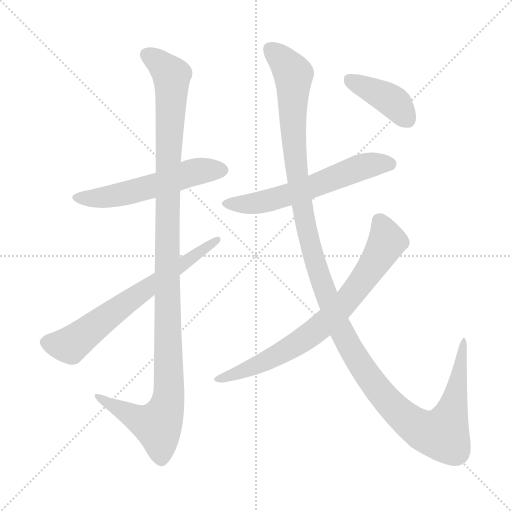
t = 0.00 s
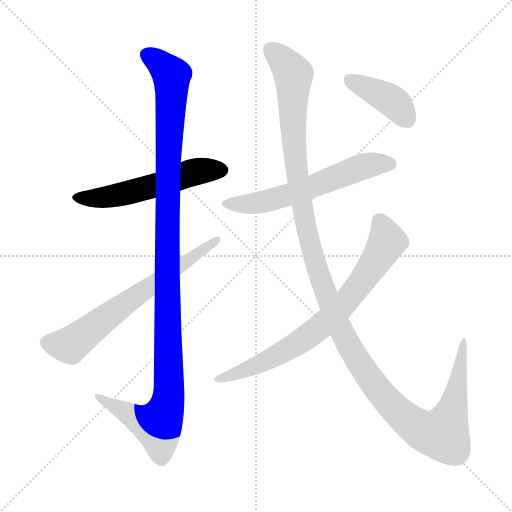
t = 1.39 s
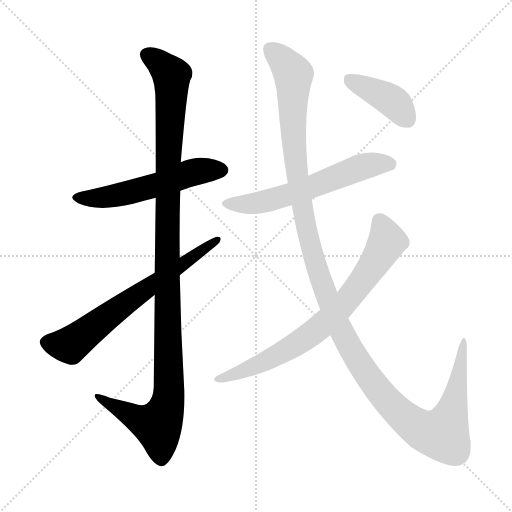
t = 2.78 s
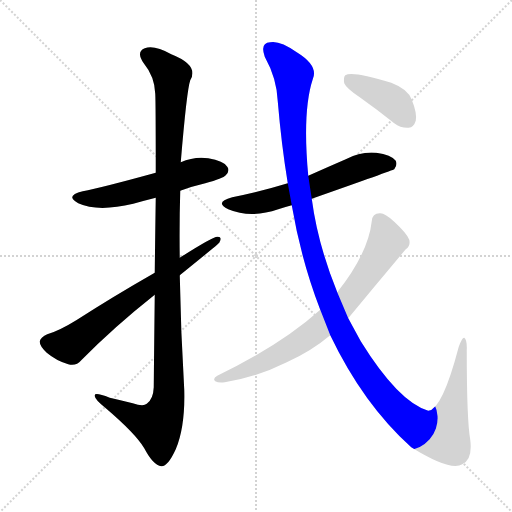
t = 4.18 s
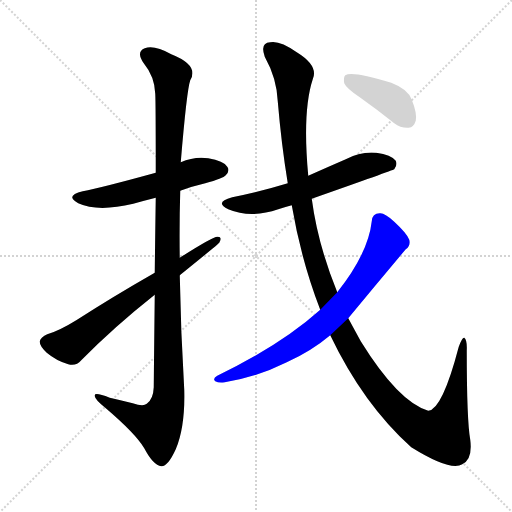
t = 5.57 s
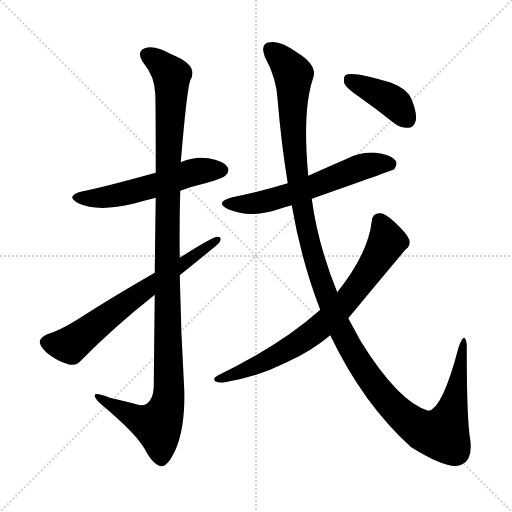
t = 6.96 s

The animated SVG that drew these frames (rendered in a browser with its animation timeline set to each time). Animation: 7 CSS @keyframes rules; one cycle of 6.96 s.

<svg version="1.1" viewBox="0 0 1024 1024" xmlns="http://www.w3.org/2000/svg">
  <g stroke="lightgray" stroke-dasharray="1,1" stroke-width="1" transform="scale(4, 4)">
    <line x1="0" y1="0" x2="256" y2="256"></line>
    <line x1="256" y1="0" x2="0" y2="256"></line>
    <line x1="128" y1="0" x2="128" y2="256"></line>
    <line x1="0" y1="128" x2="256" y2="128"></line>
  </g>
<g transform="scale(1, -1) translate(0, -900)">
   <style type="text/css">
    @keyframes keyframes0 {
      from {
       stroke: blue;
       stroke-dashoffset: 550;
       stroke-width: 128;
       }
       64% {
       animation-timing-function: step-end;
       stroke: blue;
       stroke-dashoffset: 0;
       stroke-width: 128;
       }
       to {
       stroke: black;
       stroke-width: 1024;
       }
       }
       #make-me-a-hanzi-animation-0 {
         animation: keyframes0 0.697591s both;
         animation-delay: 0.000000s;
         animation-timing-function: linear;
       }
    @keyframes keyframes1 {
      from {
       stroke: blue;
       stroke-dashoffset: 1157;
       stroke-width: 128;
       }
       79% {
       animation-timing-function: step-end;
       stroke: blue;
       stroke-dashoffset: 0;
       stroke-width: 128;
       }
       to {
       stroke: black;
       stroke-width: 1024;
       }
       }
       #make-me-a-hanzi-animation-1 {
         animation: keyframes1 1.191569s both;
         animation-delay: 0.697591s;
         animation-timing-function: linear;
       }
    @keyframes keyframes2 {
      from {
       stroke: blue;
       stroke-dashoffset: 666;
       stroke-width: 128;
       }
       68% {
       animation-timing-function: step-end;
       stroke: blue;
       stroke-dashoffset: 0;
       stroke-width: 128;
       }
       to {
       stroke: black;
       stroke-width: 1024;
       }
       }
       #make-me-a-hanzi-animation-2 {
         animation: keyframes2 0.791992s both;
         animation-delay: 1.889160s;
         animation-timing-function: linear;
       }
    @keyframes keyframes3 {
      from {
       stroke: blue;
       stroke-dashoffset: 596;
       stroke-width: 128;
       }
       66% {
       animation-timing-function: step-end;
       stroke: blue;
       stroke-dashoffset: 0;
       stroke-width: 128;
       }
       to {
       stroke: black;
       stroke-width: 1024;
       }
       }
       #make-me-a-hanzi-animation-3 {
         animation: keyframes3 0.735026s both;
         animation-delay: 2.681152s;
         animation-timing-function: linear;
       }
    @keyframes keyframes4 {
      from {
       stroke: blue;
       stroke-dashoffset: 1343;
       stroke-width: 128;
       }
       81% {
       animation-timing-function: step-end;
       stroke: blue;
       stroke-dashoffset: 0;
       stroke-width: 128;
       }
       to {
       stroke: black;
       stroke-width: 1024;
       }
       }
       #make-me-a-hanzi-animation-4 {
         animation: keyframes4 1.342936s both;
         animation-delay: 3.416178s;
         animation-timing-function: linear;
       }
    @keyframes keyframes5 {
      from {
       stroke: blue;
       stroke-dashoffset: 748;
       stroke-width: 128;
       }
       71% {
       animation-timing-function: step-end;
       stroke: blue;
       stroke-dashoffset: 0;
       stroke-width: 128;
       }
       to {
       stroke: black;
       stroke-width: 1024;
       }
       }
       #make-me-a-hanzi-animation-5 {
         animation: keyframes5 0.858724s both;
         animation-delay: 4.759115s;
         animation-timing-function: linear;
       }
    @keyframes keyframes6 {
      from {
       stroke: blue;
       stroke-dashoffset: 403;
       stroke-width: 128;
       }
       57% {
       animation-timing-function: step-end;
       stroke: blue;
       stroke-dashoffset: 0;
       stroke-width: 128;
       }
       to {
       stroke: black;
       stroke-width: 1024;
       }
       }
       #make-me-a-hanzi-animation-6 {
         animation: keyframes6 0.577962s both;
         animation-delay: 5.617839s;
         animation-timing-function: linear;
       }
</style>
<path d="M 360.5 518.5 Q 384.5 527.5 410.5 533.5 Q 446.5 543.5 451.5 549.5 Q 460.5 558.5 454.5 566.5 Q 447.5 578.5 416.5 583.5 Q 388.5 587.5 361.5 575.5 L 311.5 554.5 Q 202.5 524.5 165.5 517.5 Q 128.5 508.5 156.5 493.5 Q 195.5 475.5 266.5 492.5 Q 287.5 498.5 311.5 504.5 L 360.5 518.5 Z" fill="lightgray"></path> 
<path d="M 309.5 310.5 Q 308.5 228.5 307.5 125.5 Q 306.5 101.5 293.5 92.5 Q 286.5 86.5 265.5 93.5 Q 241.5 99.5 219.5 104.5 Q 186.5 117.5 189.5 107.5 Q 190.5 100.5 210.5 84.5 Q 271.5 32.5 288.5 3.5 Q 306.5 -30.5 322.5 -32.5 Q 335.5 -33.5 351.5 1.5 Q 370.5 46.5 368.5 120.5 Q 361.5 235.5 359.5 349.5 L 359.5 384.5 Q 358.5 451.5 360.5 518.5 L 361.5 575.5 Q 373.5 719.5 380.5 739.5 Q 398.5 769.5 342.5 791.5 Q 308.5 810.5 289.5 803.5 Q 271.5 796.5 287.5 773.5 Q 309.5 746.5 310.5 712.5 Q 311.5 696.5 311.5 554.5 L 311.5 504.5 Q 310.5 440.5 309.5 354.5 L 309.5 310.5 Z" fill="lightgray"></path> 
<path d="M 309.5 354.5 Q 225.5 306.5 152.5 259.5 Q 118.5 238.5 94.5 231.5 Q 81.5 225.5 79.5 217.5 Q 78.5 208.5 93.5 194.5 Q 112.5 178.5 136.5 171.5 Q 152.5 167.5 162.5 179.5 Q 228.5 246.5 309.5 310.5 L 359.5 349.5 Q 437.5 412.5 438.5 414.5 Q 445.5 427.5 434.5 426.5 Q 425.5 426.5 359.5 384.5 L 309.5 354.5 Z" fill="lightgray"></path> 
<path d="M 623.5 502.5 Q 785.5 559.5 788.5 561.5 Q 795.5 570.5 791.5 578.5 Q 782.5 590.5 752.5 594.5 Q 721.5 597.5 691.5 581.5 Q 654.5 565.5 616.5 548.5 L 575.5 533.5 Q 523.5 517.5 464.5 505.5 Q 427.5 495.5 456.5 481.5 Q 501.5 462.5 556.5 481.5 Q 568.5 485.5 583.5 489.5 L 623.5 502.5 Z" fill="lightgray"></path> 
<path d="M 660.5 229.5 Q 726.5 91.5 822.5 5.5 Q 901.5 -43.5 924.5 -28.5 Q 945.5 -19.5 940.5 20.5 Q 933.5 59.5 933.5 198.5 Q 934.5 220.5 928.5 224.5 Q 924.5 225.5 917.5 206.5 Q 884.5 80.5 856.5 78.5 Q 796.5 96.5 721.5 217.5 Q 709.5 239.5 696.5 263.5 L 674.5 315.5 Q 635.5 411.5 623.5 502.5 L 616.5 548.5 Q 604.5 677.5 625.5 741.5 Q 637.5 768.5 593.5 795.5 Q 559.5 819.5 540.5 815.5 Q 519.5 814.5 529.5 786.5 Q 553.5 743.5 555.5 697.5 Q 562.5 613.5 575.5 533.5 L 583.5 489.5 Q 602.5 378.5 640.5 280.5 L 660.5 229.5 Z" fill="lightgray"></path> 
<path d="M 640.5 280.5 Q 562.5 210.5 434.5 148.5 Q 424.5 142.5 430.5 137.5 Q 437.5 133.5 449.5 135.5 Q 513.5 145.5 573.5 175.5 Q 622.5 197.5 660.5 229.5 L 696.5 263.5 Q 753.5 332.5 811.5 401.5 Q 821.5 408.5 818.5 420.5 Q 814.5 432.5 788.5 456.5 Q 769.5 474.5 759.5 473.5 Q 744.5 473.5 743.5 457.5 Q 736.5 393.5 674.5 315.5 L 640.5 280.5 Z" fill="lightgray"></path> 
<path d="M 719.5 705.5 Q 753.5 681.5 788.5 653.5 Q 801.5 643.5 817.5 644.5 Q 827.5 645.5 831.5 658.5 Q 834.5 673.5 823.5 700.5 Q 816.5 721.5 782.5 734.5 Q 704.5 758.5 690.5 749.5 Q 686.5 745.5 688.5 733.5 Q 692.5 723.5 719.5 705.5 Z" fill="lightgray"></path> 
      <clipPath id="make-me-a-hanzi-clip-0">
      <path d="M 360.5 518.5 Q 384.5 527.5 410.5 533.5 Q 446.5 543.5 451.5 549.5 Q 460.5 558.5 454.5 566.5 Q 447.5 578.5 416.5 583.5 Q 388.5 587.5 361.5 575.5 L 311.5 554.5 Q 202.5 524.5 165.5 517.5 Q 128.5 508.5 156.5 493.5 Q 195.5 475.5 266.5 492.5 Q 287.5 498.5 311.5 504.5 L 360.5 518.5 Z" fill="lightgray"></path>
      </clipPath>
      <path clip-path="url(#make-me-a-hanzi-clip-0)" d="M 157.5 506.5 L 218.5 506.5 L 323.5 532.5 L 377.5 553.5 L 444.5 559.5 " fill="none" id="make-me-a-hanzi-animation-0" stroke-dasharray="422 844" stroke-linecap="round"></path>

      <clipPath id="make-me-a-hanzi-clip-1">
      <path d="M 309.5 310.5 Q 308.5 228.5 307.5 125.5 Q 306.5 101.5 293.5 92.5 Q 286.5 86.5 265.5 93.5 Q 241.5 99.5 219.5 104.5 Q 186.5 117.5 189.5 107.5 Q 190.5 100.5 210.5 84.5 Q 271.5 32.5 288.5 3.5 Q 306.5 -30.5 322.5 -32.5 Q 335.5 -33.5 351.5 1.5 Q 370.5 46.5 368.5 120.5 Q 361.5 235.5 359.5 349.5 L 359.5 384.5 Q 358.5 451.5 360.5 518.5 L 361.5 575.5 Q 373.5 719.5 380.5 739.5 Q 398.5 769.5 342.5 791.5 Q 308.5 810.5 289.5 803.5 Q 271.5 796.5 287.5 773.5 Q 309.5 746.5 310.5 712.5 Q 311.5 696.5 311.5 554.5 L 311.5 504.5 Q 310.5 440.5 309.5 354.5 L 309.5 310.5 Z" fill="lightgray"></path>
      </clipPath>
      <path clip-path="url(#make-me-a-hanzi-clip-1)" d="M 296.5 787.5 L 312.5 779.5 L 343.5 747.5 L 334.5 568.5 L 337.5 111.5 L 331.5 79.5 L 315.5 49.5 L 274.5 62.5 L 208.5 97.5 L 206.5 104.5 L 195.5 104.5 " fill="none" id="make-me-a-hanzi-animation-1" stroke-dasharray="1029 2058" stroke-linecap="round"></path>

      <clipPath id="make-me-a-hanzi-clip-2">
      <path d="M 309.5 354.5 Q 225.5 306.5 152.5 259.5 Q 118.5 238.5 94.5 231.5 Q 81.5 225.5 79.5 217.5 Q 78.5 208.5 93.5 194.5 Q 112.5 178.5 136.5 171.5 Q 152.5 167.5 162.5 179.5 Q 228.5 246.5 309.5 310.5 L 359.5 349.5 Q 437.5 412.5 438.5 414.5 Q 445.5 427.5 434.5 426.5 Q 425.5 426.5 359.5 384.5 L 309.5 354.5 Z" fill="lightgray"></path>
      </clipPath>
      <path clip-path="url(#make-me-a-hanzi-clip-2)" d="M 91.5 215.5 L 140.5 209.5 L 271.5 308.5 L 433.5 419.5 " fill="none" id="make-me-a-hanzi-animation-2" stroke-dasharray="538 1076" stroke-linecap="round"></path>

      <clipPath id="make-me-a-hanzi-clip-3">
      <path d="M 623.5 502.5 Q 785.5 559.5 788.5 561.5 Q 795.5 570.5 791.5 578.5 Q 782.5 590.5 752.5 594.5 Q 721.5 597.5 691.5 581.5 Q 654.5 565.5 616.5 548.5 L 575.5 533.5 Q 523.5 517.5 464.5 505.5 Q 427.5 495.5 456.5 481.5 Q 501.5 462.5 556.5 481.5 Q 568.5 485.5 583.5 489.5 L 623.5 502.5 Z" fill="lightgray"></path>
      </clipPath>
      <path clip-path="url(#make-me-a-hanzi-clip-3)" d="M 457.5 494.5 L 529.5 496.5 L 630.5 527.5 L 732.5 568.5 L 757.5 573.5 L 784.5 569.5 " fill="none" id="make-me-a-hanzi-animation-3" stroke-dasharray="468 936" stroke-linecap="round"></path>

      <clipPath id="make-me-a-hanzi-clip-4">
      <path d="M 660.5 229.5 Q 726.5 91.5 822.5 5.5 Q 901.5 -43.5 924.5 -28.5 Q 945.5 -19.5 940.5 20.5 Q 933.5 59.5 933.5 198.5 Q 934.5 220.5 928.5 224.5 Q 924.5 225.5 917.5 206.5 Q 884.5 80.5 856.5 78.5 Q 796.5 96.5 721.5 217.5 Q 709.5 239.5 696.5 263.5 L 674.5 315.5 Q 635.5 411.5 623.5 502.5 L 616.5 548.5 Q 604.5 677.5 625.5 741.5 Q 637.5 768.5 593.5 795.5 Q 559.5 819.5 540.5 815.5 Q 519.5 814.5 529.5 786.5 Q 553.5 743.5 555.5 697.5 Q 562.5 613.5 575.5 533.5 L 583.5 489.5 Q 602.5 378.5 640.5 280.5 L 660.5 229.5 Z" fill="lightgray"></path>
      </clipPath>
      <path clip-path="url(#make-me-a-hanzi-clip-4)" d="M 541.5 798.5 L 559.5 786.5 L 586.5 751.5 L 585.5 662.5 L 594.5 544.5 L 628.5 379.5 L 673.5 256.5 L 733.5 150.5 L 789.5 82.5 L 821.5 54.5 L 854.5 35.5 L 884.5 31.5 L 911.5 107.5 L 928.5 219.5 " fill="none" id="make-me-a-hanzi-animation-4" stroke-dasharray="1215 2430" stroke-linecap="round"></path>

      <clipPath id="make-me-a-hanzi-clip-5">
      <path d="M 640.5 280.5 Q 562.5 210.5 434.5 148.5 Q 424.5 142.5 430.5 137.5 Q 437.5 133.5 449.5 135.5 Q 513.5 145.5 573.5 175.5 Q 622.5 197.5 660.5 229.5 L 696.5 263.5 Q 753.5 332.5 811.5 401.5 Q 821.5 408.5 818.5 420.5 Q 814.5 432.5 788.5 456.5 Q 769.5 474.5 759.5 473.5 Q 744.5 473.5 743.5 457.5 Q 736.5 393.5 674.5 315.5 L 640.5 280.5 Z" fill="lightgray"></path>
      </clipPath>
      <path clip-path="url(#make-me-a-hanzi-clip-5)" d="M 758.5 458.5 L 772.5 425.5 L 769.5 407.5 L 710.5 319.5 L 656.5 260.5 L 617.5 228.5 L 545.5 184.5 L 436.5 141.5 " fill="none" id="make-me-a-hanzi-animation-5" stroke-dasharray="620 1240" stroke-linecap="round"></path>

      <clipPath id="make-me-a-hanzi-clip-6">
      <path d="M 719.5 705.5 Q 753.5 681.5 788.5 653.5 Q 801.5 643.5 817.5 644.5 Q 827.5 645.5 831.5 658.5 Q 834.5 673.5 823.5 700.5 Q 816.5 721.5 782.5 734.5 Q 704.5 758.5 690.5 749.5 Q 686.5 745.5 688.5 733.5 Q 692.5 723.5 719.5 705.5 Z" fill="lightgray"></path>
      </clipPath>
      <path clip-path="url(#make-me-a-hanzi-clip-6)" d="M 695.5 743.5 L 786.5 696.5 L 814.5 661.5 " fill="none" id="make-me-a-hanzi-animation-6" stroke-dasharray="275 550" stroke-linecap="round"></path>

</g>
</svg>
